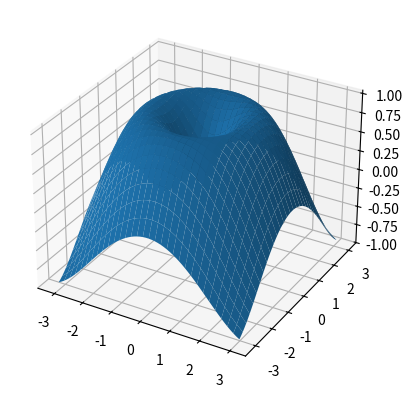
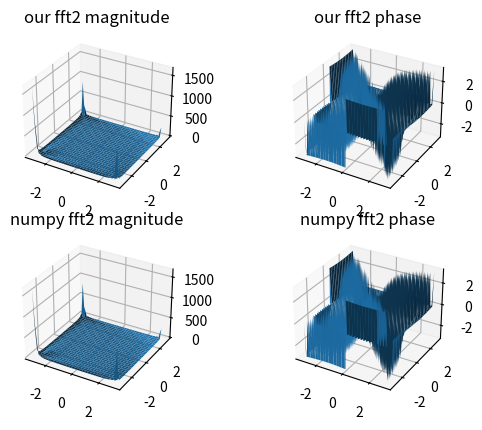

The matplotlib source for these figures, in order:
import numpy as np
import matplotlib.pyplot as plt
from mpl_toolkits.mplot3d import Axes3D

def fft2(s):
    X = np.fft.fft(s,axis=0)
    Result = np.fft.fft(X,axis=1)
    return Result

if __name__ == "__main__":
    x = np.arange(-np.pi, np.pi,0.1)
    y = np.arange(-np.pi, np.pi,0.1)
    X,Y = np.meshgrid(x,y)
    R = np.sqrt(X**2+Y**2)
    s = np.sin(R)
    
    fig = plt.figure()
    ax = fig.add_subplot(111,projection="3d")
    surf = ax.plot_surface(X,Y, s)
    plt.show()
    
    S1 = fft2(s)
    fig = plt.figure()
    ax = fig.add_subplot(221,projection="3d")
    ax.set_title("our fft2 magnitude")
    surf = ax.plot_surface(X,Y, np.abs(S1))

    ax = fig.add_subplot(222,projection="3d")
    ax.set_title("our fft2 phase")
    surf = ax.plot_surface(X,Y, np.angle(S1))

    S2 = np.fft.fft2(s)
    ax = fig.add_subplot(223,projection="3d")
    ax.set_title("numpy fft2 magnitude")
    surf = ax.plot_surface(X,Y, np.abs(S2))

    ax = fig.add_subplot(224,projection="3d")
    ax.set_title("numpy fft2 phase")
    surf = ax.plot_surface(X,Y, np.angle(S2))

    plt.show()

    error = np.sum(S1-S2)
    
    print("Total difference: " + str(error))
